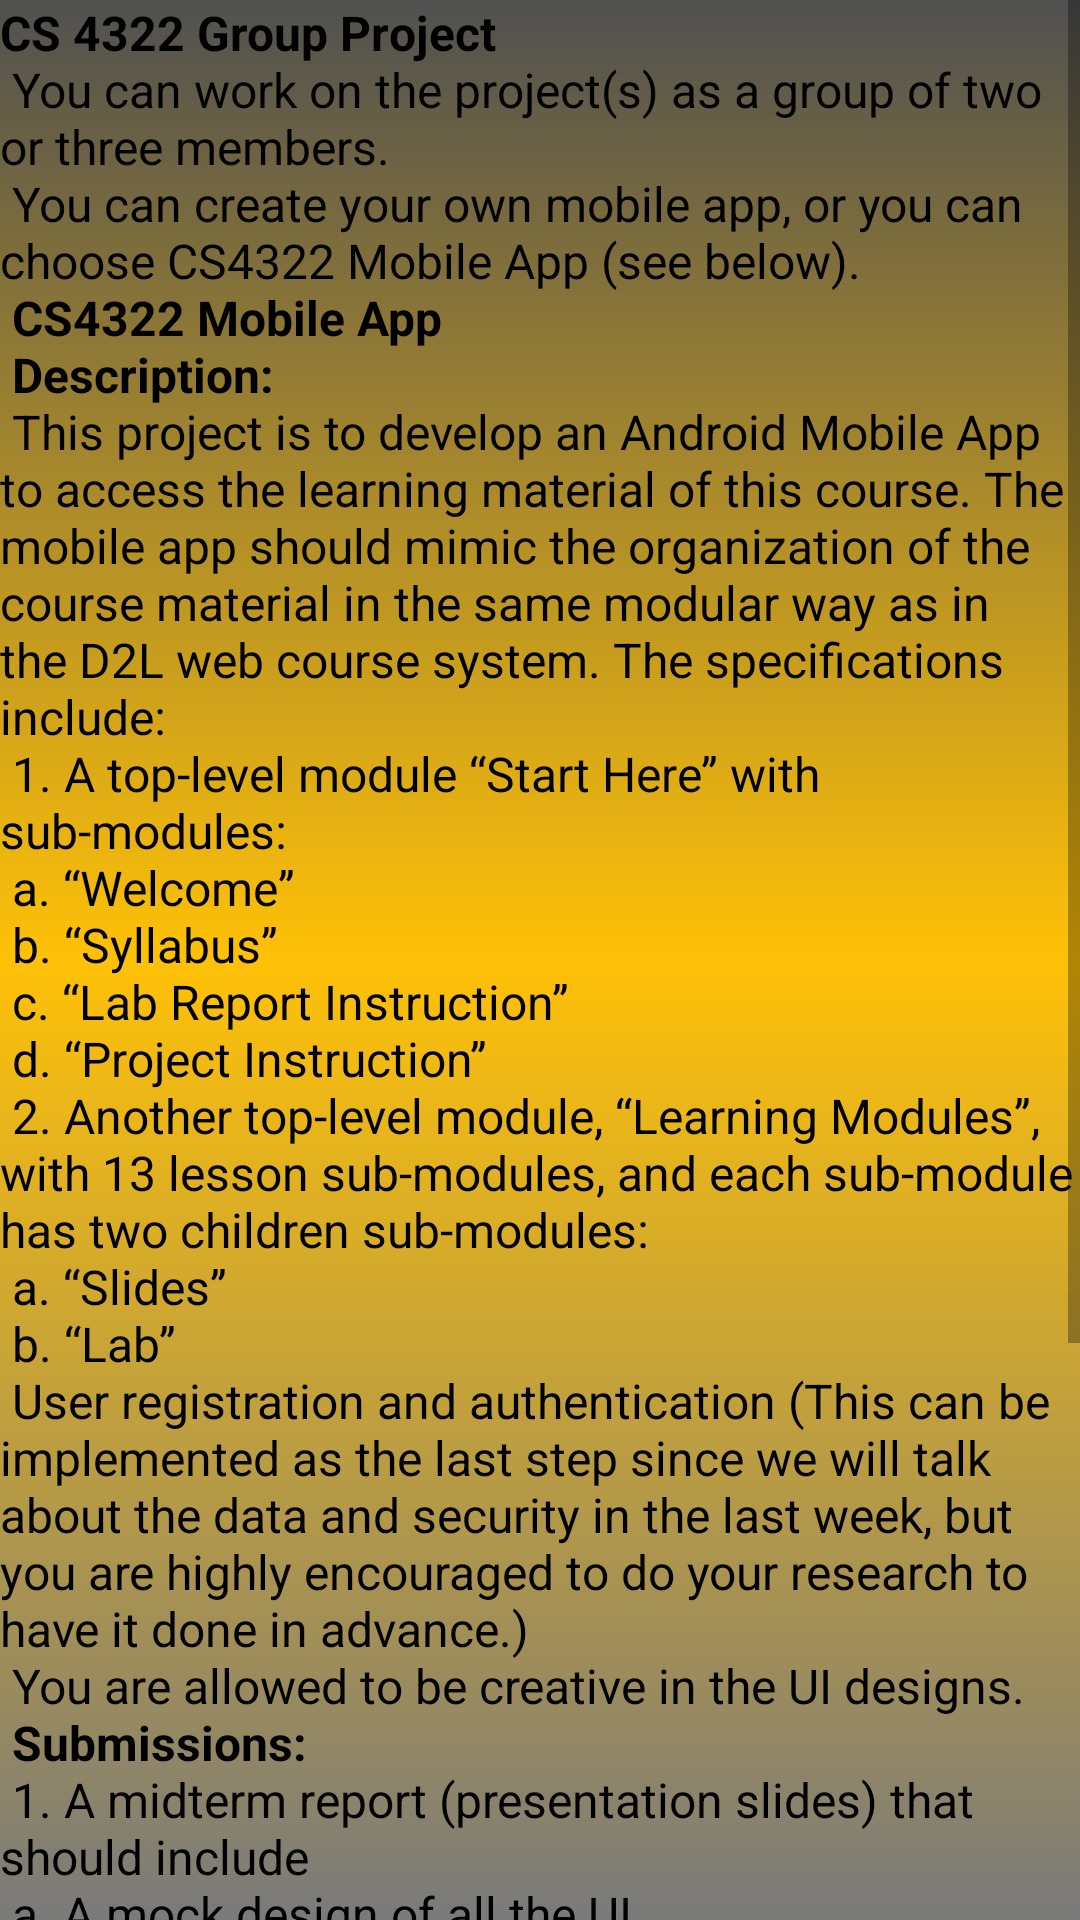

The Android layout XML behind this screen, and the referenced resources:
<!-- AndroidManifest.xml: application theme Theme.D2LApp -->
<!-- res/layout/activity_project_instruction.xml -->
<?xml version="1.0" encoding="utf-8"?>
<androidx.constraintlayout.widget.ConstraintLayout xmlns:android="http://schemas.android.com/apk/res/android"
    xmlns:app="http://schemas.android.com/apk/res-auto"
    xmlns:tools="http://schemas.android.com/tools"
    android:layout_width="match_parent"
    android:layout_height="match_parent"
    android:background = "@drawable/gradienttext"
    tools:context=".ProjectInstruction">

    <ScrollView
        android:layout_width="0dp"
        android:layout_height="0dp"
        android:orientation="vertical"
        app:layout_constraintBottom_toBottomOf="parent"
        app:layout_constraintEnd_toEndOf="parent"
        app:layout_constraintHorizontal_bias="0.0"
        app:layout_constraintStart_toStartOf="parent"
        app:layout_constraintTop_toTopOf="parent"
        app:layout_constraintVertical_bias="1.0">

        <TextView
            android:id="@+id/atomicNumberDefinition"
            android:layout_width="wrap_content"
            android:layout_height="wrap_content"
            android:text="@string/projectinstruction"
            android:textColor="#000000"
            android:textSize="16sp" />
    </ScrollView>
</androidx.constraintlayout.widget.ConstraintLayout>
<!-- resources referenced by this layout -->
<resources>
  <!-- drawable gradienttext (drawable) -->
  <?xml version = "1.0" encoding = "utf-8" ?>
  <shape
      android:shape = "rectangle"
      xmlns:android = "http://schemas.android.com/apk/res/android" >
  
      <gradient
          android:startColor = "#7A7A7A"
          android:centerColor = "#FFC107"
          android:endColor = "#505050"
          android:angle = "90"
          android:type = "linear" />
  </shape>
  <string name="projectinstruction"><h1><b>CS 4322 Group Project</b></h1>\n
  You can work on the project(s) as a group of two or three members.\n
  You can create your own mobile app, or you can choose CS4322 Mobile App (see below).\n
  <b>CS4322 Mobile App</b>\n
  <b>Description:</b>\n
  This project is to develop an Android Mobile App to access the learning material of this course. The mobile app should mimic the organization of the course material in the same modular way as in the D2L web course system. The specifications include:\n
  1. A top-level module “Start Here” with sub-modules:\n
  a. “Welcome”\n
  b. “Syllabus”\n
  c. “Lab Report Instruction”\n
  d. “Project Instruction”\n
  2. Another top-level module, “Learning Modules”, with 13 lesson sub-modules, and each sub-module has two children sub-modules:\n
  a. “Slides”\n
  b. “Lab”\n
  User registration and authentication (This can be implemented as the last step since we will talk about the data and security in the last week, but you are highly encouraged to do your research to have it done in advance.)\n
  You are allowed to be creative in the UI designs.\n
  <b>Submissions:</b>\n
  1. A midterm report (presentation slides) that should include\n
  a. A mock design of all the UI.\n
  b. The flowchart of the coding-level design with classes/functions, if possible.\n
  2. A final report (presentation slides) that should include\n
  a. The complete implementation\n
  b. A prototype App to demo\n
  <i>The report presentations are scheduled as in the syllabus.</i>\n
  <b>Grading Rubrics:</b>\n
  1. UI Aesthetics (25%)\n
  2. UI Friendliness (25%)\n
  3. Functionalities (40%)\n
  4. Presentation and Communications (10%)\n
  
      </string>
  <style name="Theme.D2LApp" parent="Theme.MaterialComponents.DayNight.DarkActionBar">
          
          <item name="colorPrimary">#704301</item>
          <item name="colorPrimaryVariant">@color/purple_700</item>
          <item name="colorOnPrimary">@color/white</item>
          
          <item name="colorSecondary">@color/teal_200</item>
          <item name="colorSecondaryVariant">@color/teal_700</item>
          <item name="colorOnSecondary">@color/black</item>
          
          <item name="android:statusBarColor">?attr/colorPrimaryVariant</item>
          
      </style>
  <!-- not gathered from this repository: default colours our renderer supplied (Android Studio template values) -->
  <color name="purple_700">#FF3700B3</color>
  <color name="teal_200">#FF03DAC5</color>
  <color name="teal_700">#FF018786</color>
  <color name="black">#FF000000</color>
  <color name="white">#FFFFFFFF</color>
</resources>
